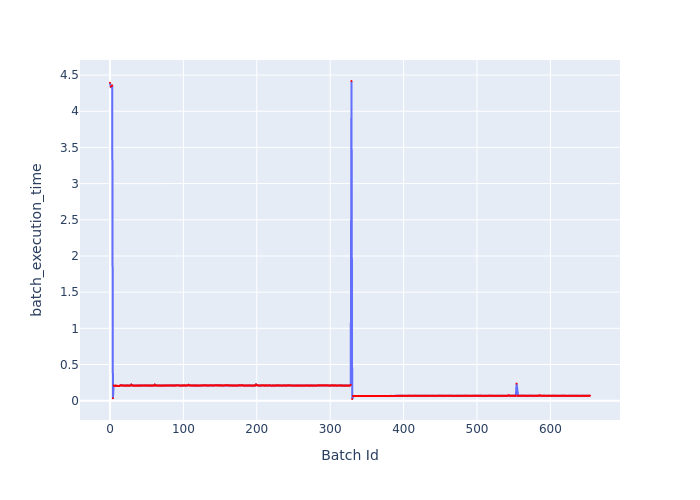

Data behind this chart, as committed beside it:
Batch Id, batch_execution_time
0, 4.393
1, 4.339
2, 4.348
3, 4.358
4, 0.03354
5, 0.211
6, 0.2055
7, 0.2048
8, 0.2101
9, 0.2052
10, 0.2064
11, 0.2032
12, 0.2031
13, 0.2029
14, 0.2132
15, 0.2107
16, 0.2106
17, 0.2111
18, 0.2086
19, 0.2093
20, 0.2086
21, 0.2086
22, 0.2075
23, 0.2095
24, 0.2092
25, 0.209
26, 0.2085
27, 0.2078
28, 0.2084
29, 0.2233
30, 0.2111
31, 0.2083
32, 0.2091
33, 0.2084
34, 0.2083
35, 0.2082
36, 0.2087
37, 0.2087
38, 0.2089
39, 0.2088
40, 0.2093
41, 0.2087
42, 0.2099
43, 0.2095
44, 0.2103
45, 0.2107
46, 0.2085
47, 0.2094
48, 0.21
49, 0.2111
50, 0.2089
51, 0.2094
52, 0.2089
53, 0.2119
54, 0.2089
55, 0.208
56, 0.2097
57, 0.2089
58, 0.2091
59, 0.2088
... 595 more rows
